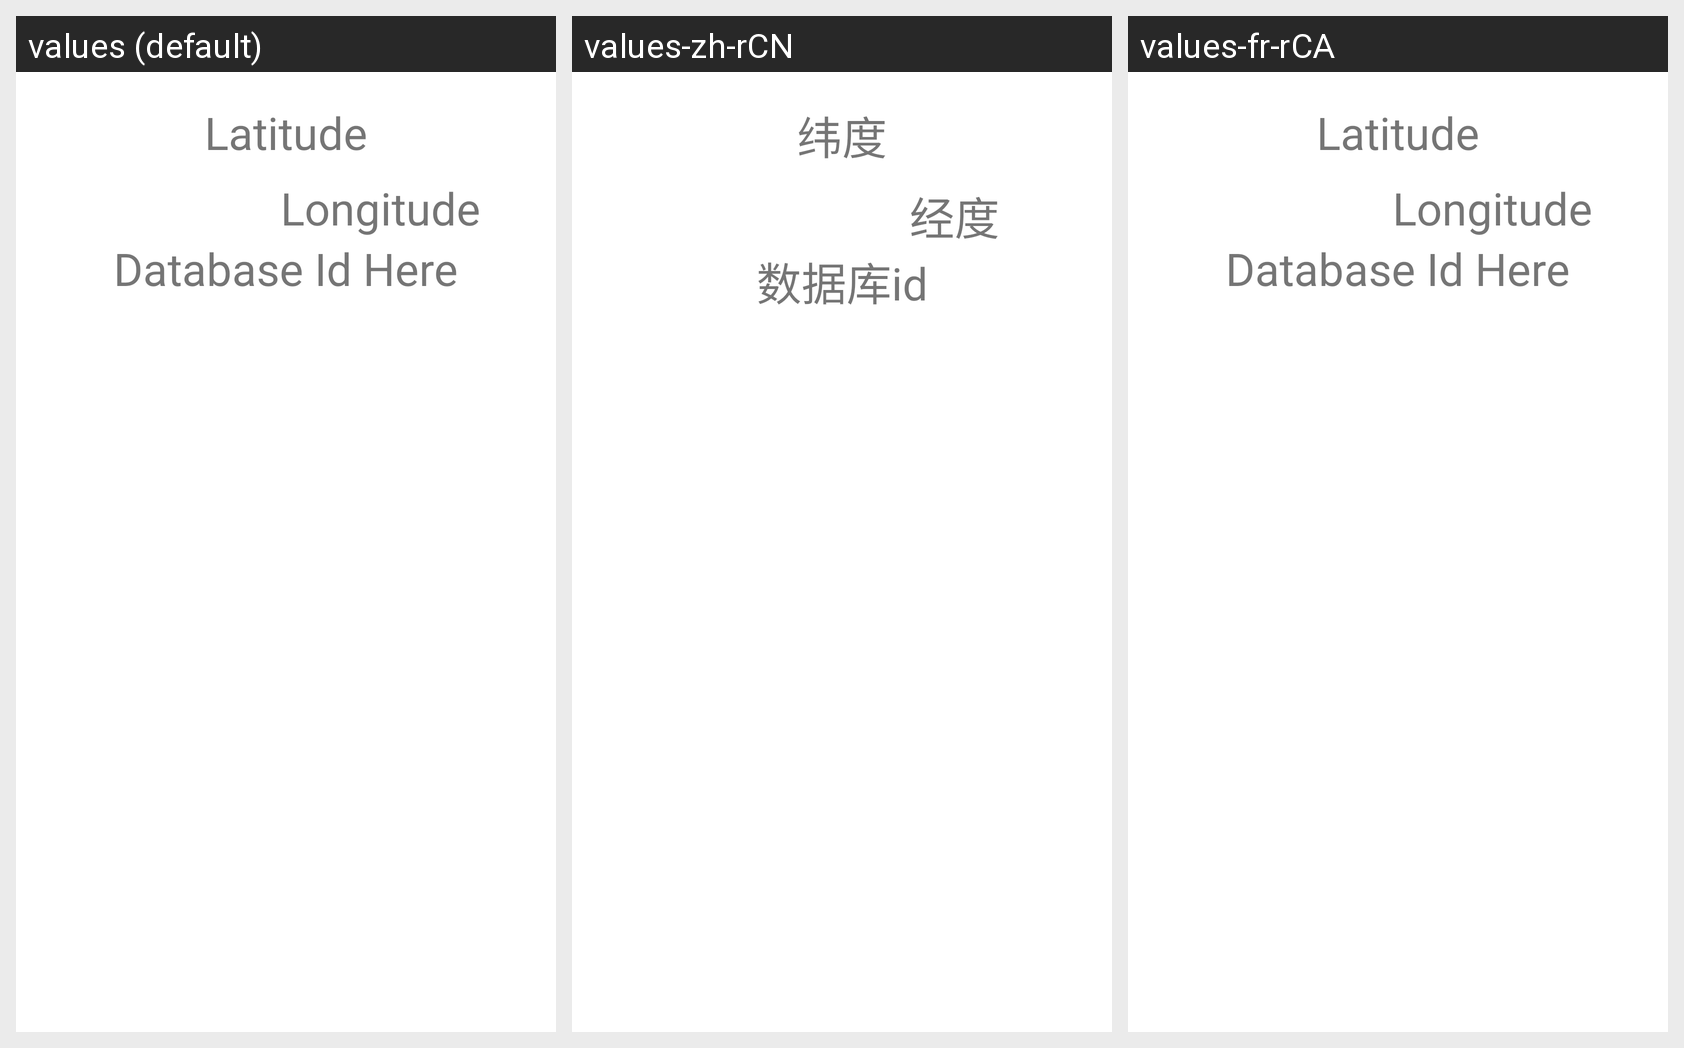

Here is an Android app screen in its default locale and in the app's own translations. Write out the translated-string differences for the strings that appear on this screen.
Android screen res/layout/details_layout.xml rendered under 3 locales, left to right: values (default), values-zh-rCN, values-fr-rCA. Device: Nexus 5 (rendered at 1080×1920; each locale shown at half size, 540×960, under a caption strip naming it); theme Theme.CST2335_FinalProject.
Strings drawn on this screen, with the default value and each locale's value (text and hints the layout hard-codes, and strings that could not be matched under every locale, appear in the picture but are not listed):

latitude
  values: Latitude
  values-zh-rCN: 纬度
  values-fr-rCA: Latitude  [not translated; the default value is used]

longitude
  values: Longitude
  values-zh-rCN: 经度
  values-fr-rCA: Longitude  [not translated; the default value is used]

database_id_here
  values: Database Id Here
  values-zh-rCN: 数据库id
  values-fr-rCA: Database Id Here  [not translated; the default value is used]
